Run: headless pygame with SDL's dummy video driver; simulated clock (each Clock.tick advances the game by its frame time, no real sleeping); random seed 0; keys injected as events and as key.get_pressed() state; mouse plan: one left click at the window centre at the start of phase 2, then a move to the lower-right quarter at the start of phase 3.
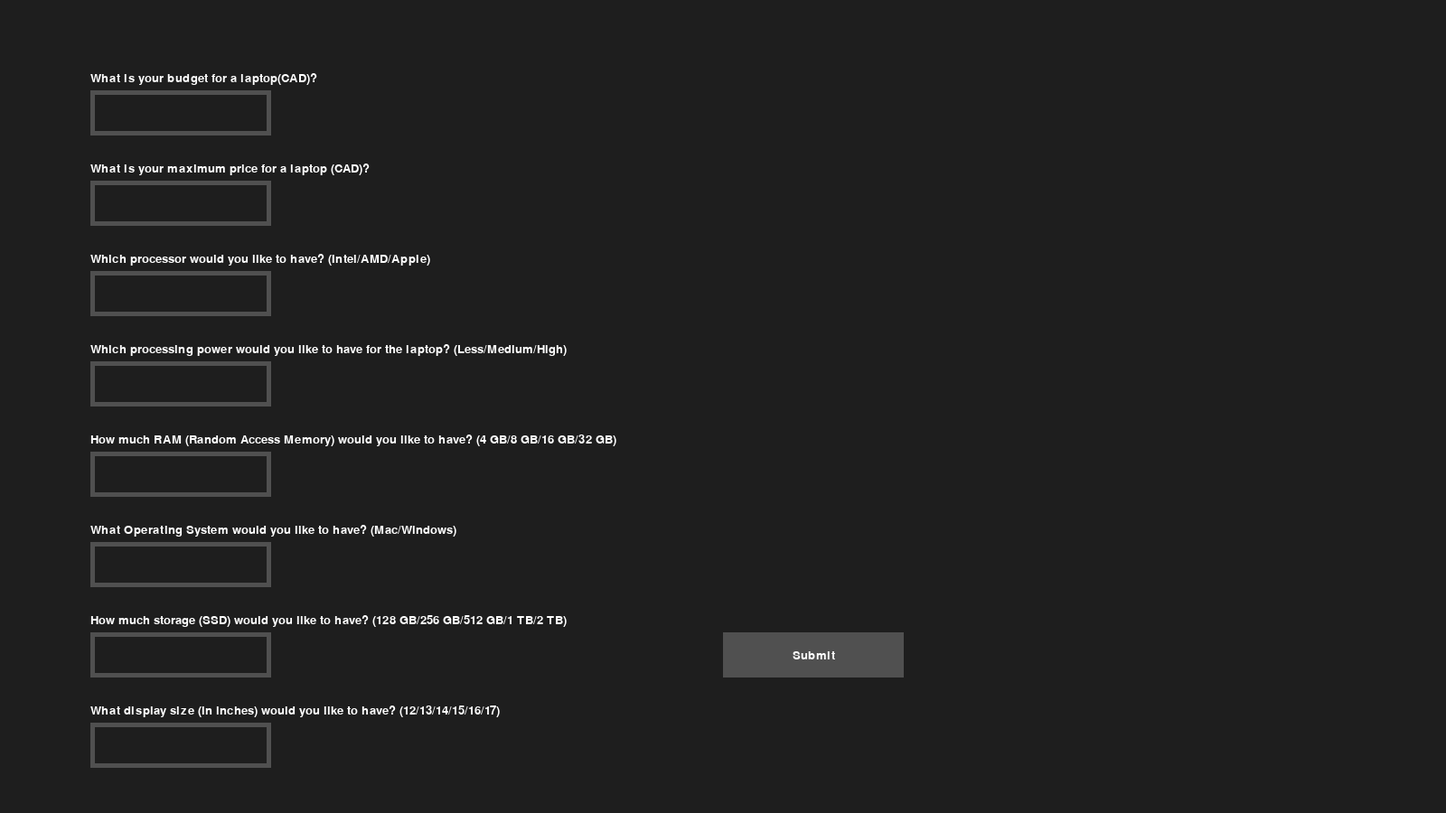
Frame 1 of 4 · flips 1–60 · no input
Frame 2 of 4 · flips 61–180 · clicked the window centre · tapped SPACE, RETURN · held RIGHT (→), D · screen unchanged from frame 1, image omitted
Frame 3 of 4 · flips 181–300 · moved the mouse to the lower-right quarter · held DOWN (↓), S · screen unchanged from frame 2, image omitted
Frame 4 of 4 · flips 301–420 · held LEFT (←), A, UP (↑), W · screen unchanged from frame 3, image omitted

The pygame program that drew these frames:

"""
CSC111 Project 2 User Input Form

Form to gather information from user about an ideal laptop, in order to inject as a vertex in the graph for comparison
"""

import pygame

pygame.init()

clock = pygame.time.Clock()
screen = pygame.display.set_mode([1600, 900])
font = pygame.font.Font(None, 20)

color_active = pygame.color.Color(179, 158, 181)
color_inactive = pygame.color.Color(80, 80, 80)
white = (255, 255, 255)
bg_color = (30, 30, 30)

questions = [
    'What is your budget for a laptop(CAD)?',
    'What is your maximum price for a laptop (CAD)?',
    'Which processor would you like to have? (Intel/AMD/Apple)',
    'Which processing power would you like to have for the laptop? (Less/Medium/High)',
    'How much RAM (Random Access Memory) would you like to have? (4 GB/8 GB/16 GB/32 GB)',
    'What Operating System would you like to have? (Mac/Windows)',
    'How much storage (SSD) would you like to have? (128 GB/256 GB/512 GB/1 TB/2 TB)',
    'What display size (in inches) would you like to have? (12/13/14/15/16/17)'
]

valid_options = [
    None,
    None,  # can be any price
    ['Intel', 'AMD', 'Apple', 'No'],
    ['Less', 'Medium', 'High'],
    ['4 GB', '8 GB', '16 GB', '32 GB'],
    ['Mac', 'Windows'],
    ['128 GB', '256 GB', '512 GB', '1 TB', '2 TB'],
    ['12', '13', '14', '15', '16', '17'],  # remove the 35-inch laptop in dataset since it's not real
]

box_width = 200
box_height = 50
box_spacing = 100


class InputBox:
    """Create an Input Box to gather user input."""
    def __init__(self, x, y, w, h, question, valid_opt):
        self.active = False
        self.rect = pygame.Rect(x, y, w, h)
        self.color = color_inactive
        self.text = ''
        self.question = question
        self.valid_options = valid_opt

    def event_handler(self, event):
        """Handles the events occurring in the main loop"""

        if event.type == pygame.MOUSEBUTTONDOWN:
            self.active = self.rect.collidepoint(event.pos)
            if self.active:
                self.color = color_active
            else:
                self.color = color_inactive

        if self.active:
            if event.type == pygame.KEYDOWN:
                if event.key == pygame.K_BACKSPACE:
                    self.text = self.text[:-1]
                else:
                    self.text += event.unicode

    def draw_box(self):
        """Draws the input box and text"""
        question_surf = font.render(self.question, True, white)
        screen.blit(question_surf, (self.rect.x, self.rect.y - 20))

        pygame.draw.rect(screen, self.color, self.rect, 5)
        text_surface = font.render(self.text, True, white)
        screen.blit(text_surface, (self.rect.x + 10, self.rect.y + 10))

    def check_validity(self):
        """Check if the input is valid according to the valid options"""
        if not self.text:
            return False

        if self.valid_options is None:  # for price
            return True

        return self.text in self.valid_options


class SubmitButton:
    """ Class for submit button
    """

    def __init__(self, x, y, w, h, button_text):
        self.rect = pygame.Rect(x, y, w, h)
        self.color = color_inactive
        self.specs = {}  # will include final data
        self.button_text = button_text

    def event_handler(self, event, input_boxes: list):
        """Handles the events occurring in the main loop"""

        if event.type == pygame.MOUSEBUTTONDOWN and self.rect.collidepoint(event.pos):
            for box in input_boxes:
                if box[0].text > box[1].text:
                    return None
                if not box.check_validity():
                    return None
            for i, box in enumerate(input_boxes):
                self.specs[questions[i]] = box.text
            return self.specs
        return None

    def draw_box(self):
        """Draws the input box and text"""
        pygame.draw.rect(screen, self.color, self.rect)
        text_surface = font.render("Submit", True, white)
        text_rect = text_surface.get_rect(center=self.rect.center)
        screen.blit(text_surface, text_rect)


def load_boxes():
    """Loads text input boxes to get user input about specs for laptop.
    """
    pygame.init()
    form_screen = pygame.display.set_mode([1600, 900])
    pygame.display.set_caption("Laptop Recommendation Form")

    input_boxes = []

    for i, question in enumerate(questions):
        x = 100
        y = 100 + i * box_spacing
        input_boxes.append(InputBox(x, y, box_width, box_height, question, valid_options[i]))

    submit_button = SubmitButton(800, 700, box_width, box_height, "Submit")

    run = True
    user_specs = None
    error_message = None
    show_error = False

    # main loop
    while run:
        for event in pygame.event.get():
            if event.type == pygame.QUIT:
                run = False

            for box in input_boxes:
                if event.type == pygame.MOUSEBUTTONDOWN or box.active:
                    # INFO: Verifies whether it is to select a text box (box inactive) or is currently an active box
                    box.event_handler(event)
                    show_error = False

            if event.type == pygame.MOUSEBUTTONDOWN and submit_button.rect.collidepoint(event.pos):
                all_valid = True
                for box in input_boxes:
                    if int(input_boxes[0].text) > int(input_boxes[1].text):
                        all_valid = False
                        error_message = "Budget cannot be more than max price!"
                    if not box.check_validity():
                        all_valid = False
                        error_message = "Please enter a valid input from the options in brackets."

                if all_valid:
                    user_specs = {}
                    for i, box in enumerate(input_boxes):
                        if valid_options[i] is None:
                            user_specs[i] = float(box.text)
                        elif isinstance(valid_options[i], tuple):
                            user_specs[i] = float(box.text)
                        else:
                            user_specs[i] = box.text
                    run = False
                else:
                    show_error = True

        form_screen.fill(bg_color)
        for box in input_boxes:
            box.draw_box()
        submit_button.draw_box()

        if error_message and show_error:
            error_surf = font.render(error_message, True, (255, 0, 0))  # Red for errors
            form_screen.blit(error_surf, (800, 750))

        pygame.display.flip()
        clock.tick(60)

    pygame.quit()
    return user_specs


if __name__ == "__main__":
    specs = load_boxes()
    if specs is not None:
        for ques, ans in specs.items():
            print(f"{ques}: {ans}")
    else:
        print("Form was closed without submission.")
